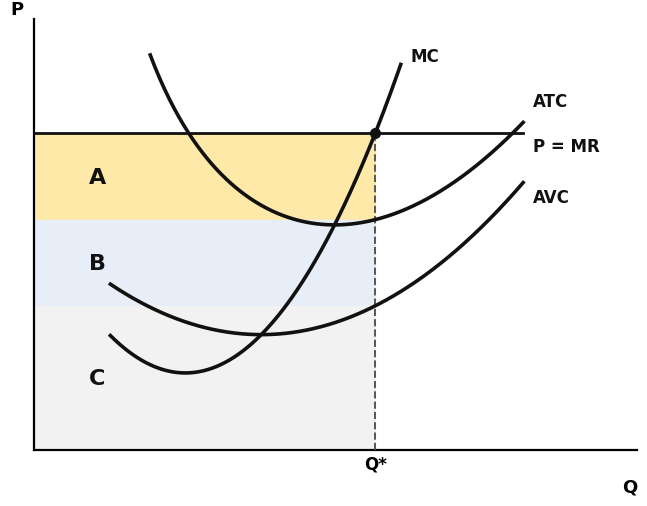

The matplotlib source for this figure:
import matplotlib; matplotlib.use('Agg')
import matplotlib.pyplot as plt, numpy as np
from matplotlib import rcParams
rcParams.update({'font.family':'DejaVu Sans','font.size':11})
INK='#111111'
# VC = aQ^3 - bQ^2 + cQ  ->  AVC = aQ^2 - bQ + c ; MC = 3aQ^2 - 2bQ + c ; MC meets AVC at its min
a,b,c,FC = 0.5,4.0,16.0,36.0
AVC=lambda Q: a*Q**2-b*Q+c
MC =lambda Q: 3*a*Q**2-2*b*Q+c
ATC=lambda Q: AVC(Q)+FC/Q
P=22.0; Q=6.0                       # MC(6)=22  -> profit-maximising output
atc,avc = ATC(Q), AVC(Q)            # 16 and 10
assert abs(MC(Q)-P)<1e-9 and atc<P

fig,ax=plt.subplots(figsize=(6.6,5.2))
ax.fill_between([0,Q],[atc,atc],[P,P],  color='#FFE9A8',zorder=1)
ax.fill_between([0,Q],[avc,avc],[atc,atc],color='#E8EEF7',zorder=1)
ax.fill_between([0,Q],[0,0],[avc,avc],  color='#F2F2F2',zorder=1)
RANGES=((ATC,'ATC',2.05,8.6,1.5),(AVC,'AVC',1.35,8.6,-1.0),(MC,'MC',1.35,6.45,0.6))
for f,lab,lo,hi,dy in RANGES:
    qq=np.linspace(lo,hi,400)
    ax.plot(qq,f(qq),color=INK,lw=2.6,zorder=4)
    ax.text(hi+0.18,f(hi)+dy,lab,fontsize=12,fontweight='bold',va='center',color=INK)
ax.plot([0,8.6],[P,P],color=INK,lw=2.0,zorder=4)
ax.text(8.78,P-0.9,'P = MR',fontsize=12,fontweight='bold',va='center',color=INK)
ax.plot([Q,Q],[0,P],ls='--',color='#555555',lw=1.4,zorder=3)
ax.plot(Q,P,'o',color=INK,ms=7,zorder=6)
for y0,y1,lab in ((atc,P,'A'),(avc,atc,'B'),(0,avc,'C')):
    ax.text(1.12,(y0+y1)/2,lab,fontsize=16,fontweight='bold',ha='center',va='center',color=INK,zorder=6)
ax.set_xticks([Q]); ax.set_xticklabels(['Q*'],fontsize=12,fontweight='bold')
ax.set_yticks([avc,atc,P]); ax.set_yticklabels(['','',''])
ax.set_xlim(0,10.6); ax.set_ylim(0,30)
ax.set_xlabel('Q',fontsize=13,fontweight='bold',loc='right')
ax.set_ylabel('P',fontsize=13,fontweight='bold',rotation=0,loc='top')
for s in ('top','right'): ax.spines[s].set_visible(False)
ax.spines['left'].set_linewidth(1.6); ax.spines['bottom'].set_linewidth(1.6)
ax.tick_params(length=0)
fig.tight_layout(); fig.savefig('pattern2_demo.png',dpi=190,facecolor='white')
print(f'P={P} Q*={Q} ATC={atc} AVC={avc} | A=profit {(P-atc)*Q} | B=TFC {(atc-avc)*Q} | C=TVC {avc*Q}')
